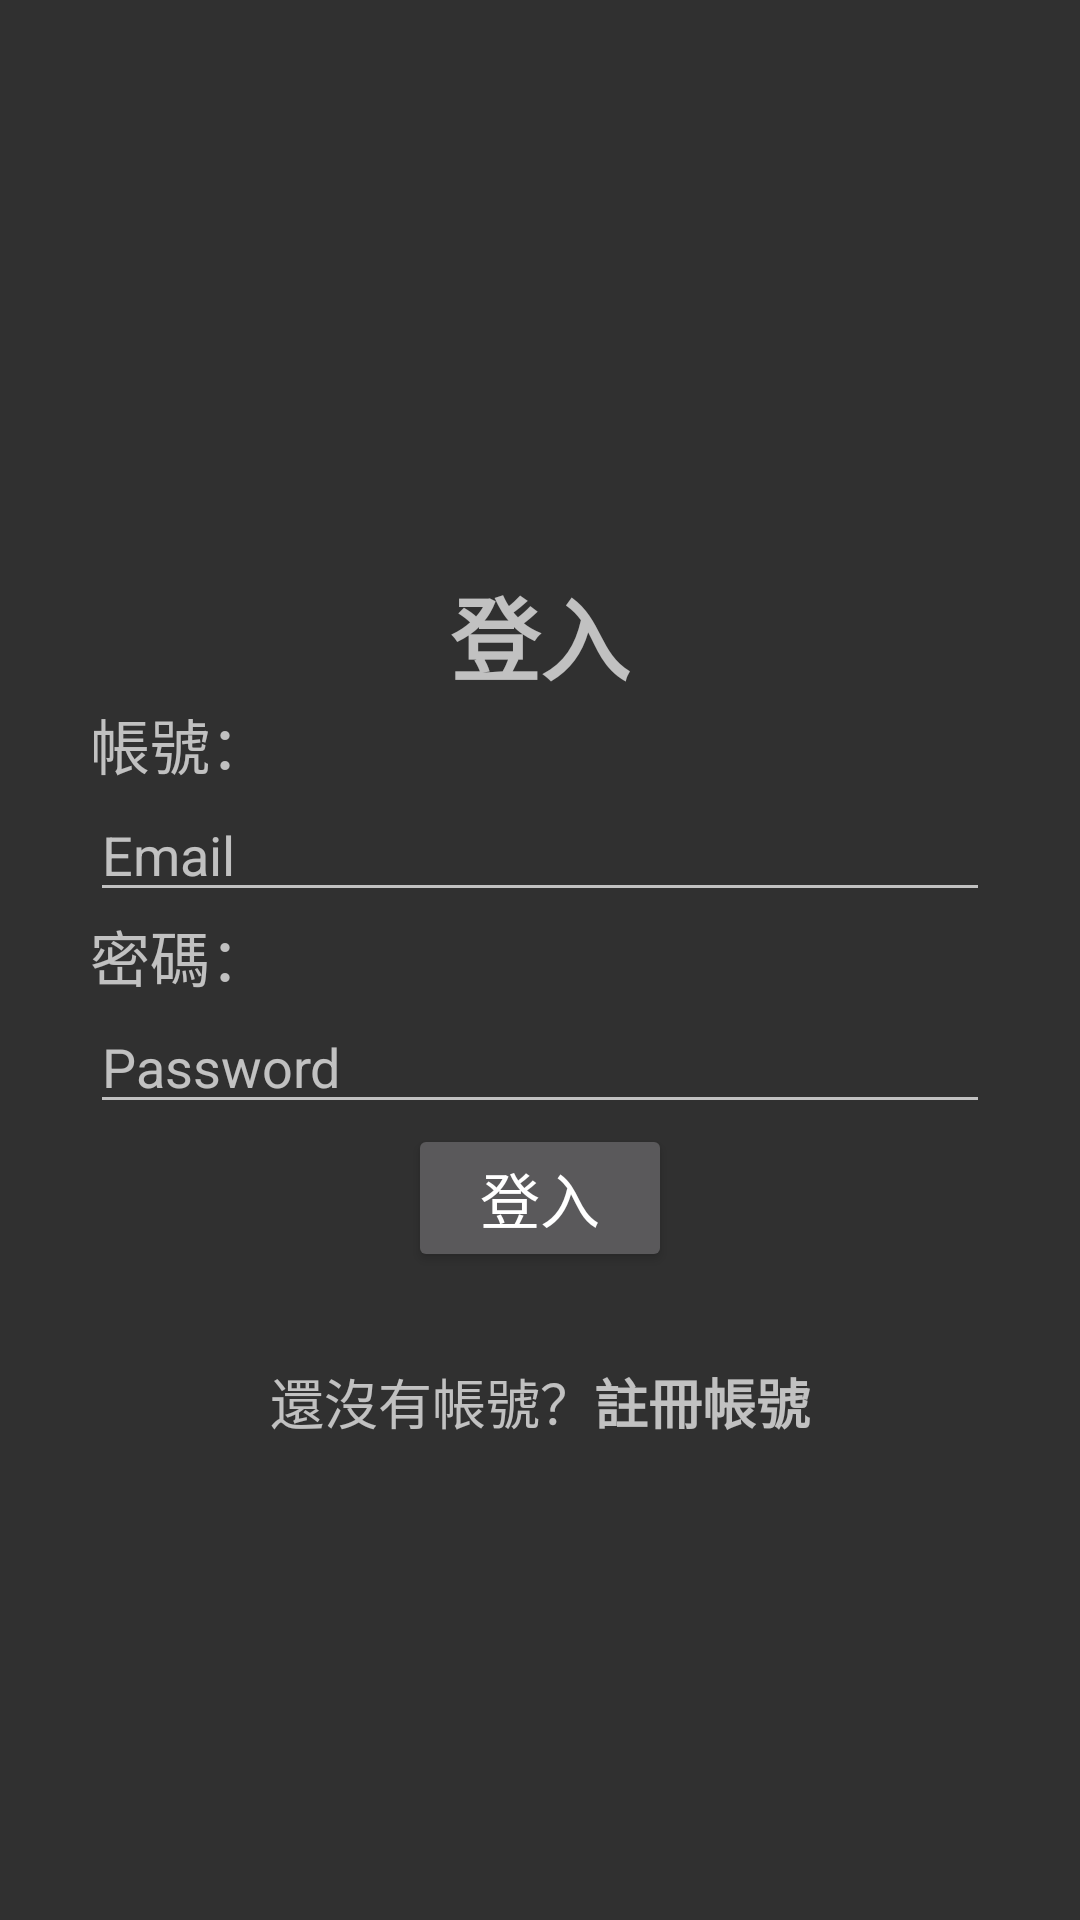

Android layout source for this screen:
<!-- AndroidManifest.xml: application theme Theme.Design.NoActionBar -->
<!-- res/layout/activity_main.xml -->
<?xml version="1.0" encoding="utf-8"?>
<LinearLayout xmlns:android="http://schemas.android.com/apk/res/android"
    xmlns:app="http://schemas.android.com/apk/res-auto"
    xmlns:tools="http://schemas.android.com/tools"
    android:layout_width="match_parent"
    android:layout_height="match_parent"
    tools:context=".MainActivity"
    android:orientation="vertical"
    android:gravity="center">

    <LinearLayout
        android:layout_width="match_parent"
        android:layout_height="wrap_content"
        android:orientation="vertical"/>

    <LinearLayout
        android:layout_width="match_parent"
        android:layout_height="wrap_content"
        android:orientation="vertical"
        android:padding="30dp"
        android:gravity="center">

        <TextView
            android:id="@+id/txv3"
            android:layout_width="match_parent"
            android:layout_height="wrap_content"
            android:text="登入"
            android:textSize="30sp"
            android:textStyle="bold"
            android:gravity="center"/>

        <TextView
            android:id="@+id/txvEmail"
            android:layout_width="match_parent"
            android:layout_height="wrap_content"
            android:text="帳號："
            android:textSize="20sp"/>

        <EditText
            android:id="@+id/editTextEmail"
            android:layout_width="match_parent"
            android:layout_height="wrap_content"
            android:ems="30"
            android:hint="Email"
            android:inputType="textEmailAddress" />

        <TextView
            android:id="@+id/txvPassword"
            android:layout_width="match_parent"
            android:layout_height="wrap_content"
            android:text="密碼："
            android:textSize="20sp"/>

        <EditText
            android:id="@+id/editTextPassword"
            android:layout_width="match_parent"
            android:layout_height="wrap_content"
            android:ems="30"
            android:hint="Password"
            android:inputType="textPassword" />

        <Button
            android:id="@+id/btnIn"
            android:layout_width="wrap_content"
            android:layout_height="wrap_content"
            android:text="登入"
            android:textSize="20sp"/>
    </LinearLayout>

    <LinearLayout
        android:layout_width="match_parent"
        android:layout_height="wrap_content"
        android:orientation="horizontal"
        android:gravity="center">

        <TextView
            android:id="@+id/txv1"
            android:layout_width="wrap_content"
            android:layout_height="match_parent"
            android:text="還沒有帳號？"
            android:textSize="18sp" />

        <TextView
            android:id="@+id/txv2"
            android:layout_width="wrap_content"
            android:layout_height="match_parent"
            android:text="註冊帳號"
            android:textSize="18sp"
            android:textStyle="bold"
            android:onClick="ture"/>
    </LinearLayout>

</LinearLayout>
<!-- resources referenced by this layout -->
<resources>

</resources>
